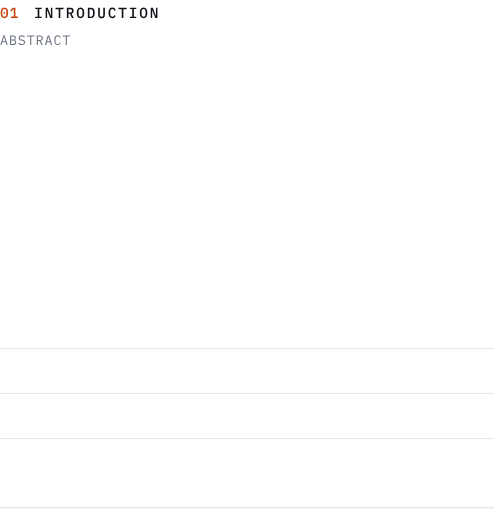
t = 0.00 s
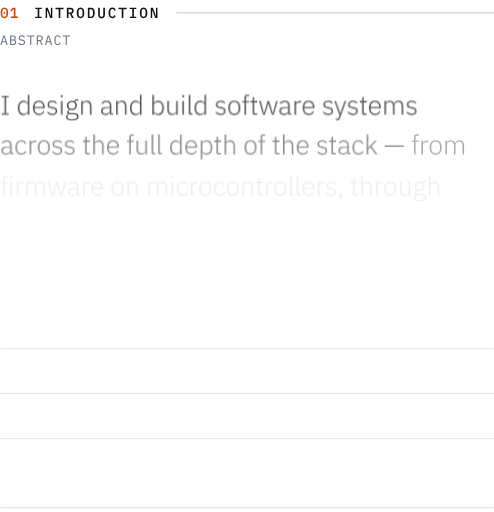
t = 0.35 s
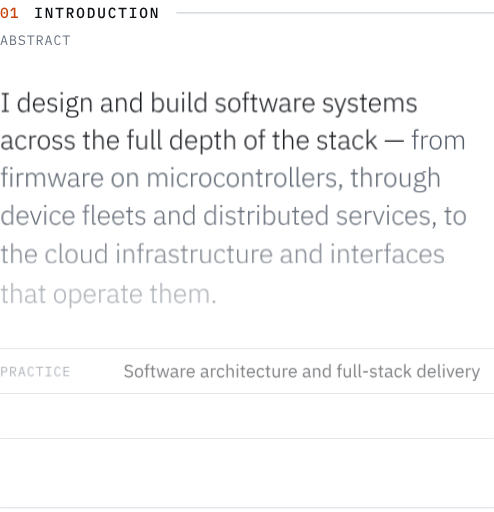
t = 0.70 s
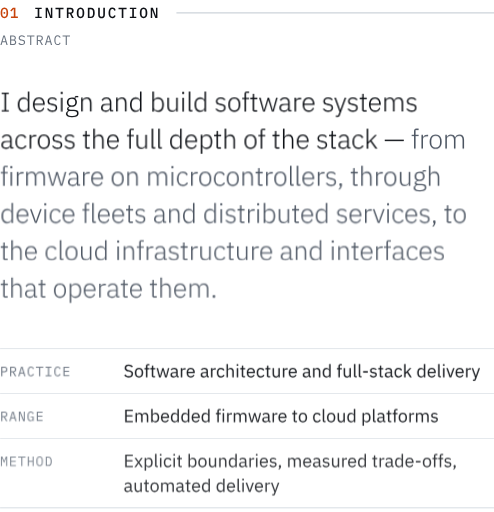
t = 1.05 s
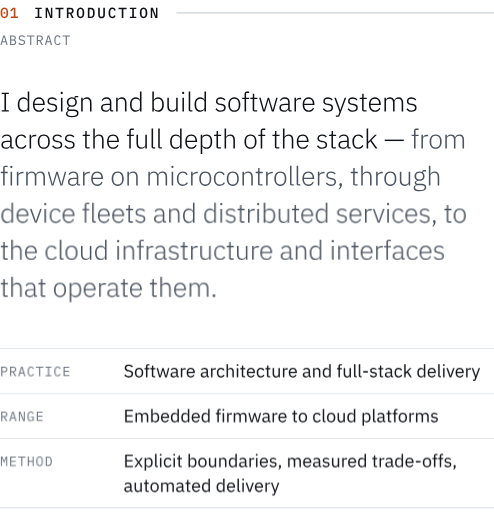
t = 1.40 s

The animated SVG that drew these frames (rendered in a browser with its animation timeline set to each time). Animation: 3 CSS @keyframes rules; one cycle of 1.40 s.

<svg xmlns="http://www.w3.org/2000/svg" width="440" height="456" viewBox="0 0 440 456" role="img" aria-labelledby="t d" fill="none"><title id="t">Introduction</title><desc id="d">I design and build software systems across the full depth of the stack, from firmware on microcontrollers, through device fleets and distributed services, to the cloud infrastructure and interfaces that operate them.</desc><style>.hdr-rule{stroke-dasharray:1200;stroke-dashoffset:0;animation:hdr 1.4s cubic-bezier(.16,.84,.24,1) .2s backwards}@keyframes hdr{from{stroke-dashoffset:1200}}.ln0{animation:up 1s cubic-bezier(.16,.84,.24,1) 0.15s backwards}.ln1{animation:up 1s cubic-bezier(.16,.84,.24,1) 0.24s backwards}.ln2{animation:up 1s cubic-bezier(.16,.84,.24,1) 0.33s backwards}.ln3{animation:up 1s cubic-bezier(.16,.84,.24,1) 0.42s backwards}.ln4{animation:up 1s cubic-bezier(.16,.84,.24,1) 0.51s backwards}.ln5{animation:up 1s cubic-bezier(.16,.84,.24,1) 0.6s backwards}.ft0{animation:fade .8s cubic-bezier(.16,.84,.24,1) 0.6s backwards}.ft1{animation:fade .8s cubic-bezier(.16,.84,.24,1) 0.7s backwards}.ft2{animation:fade .8s cubic-bezier(.16,.84,.24,1) 0.8s backwards}@keyframes up{from{opacity:0;transform:translateY(10px)}}@keyframes fade{from{opacity:0}}@media (prefers-reduced-motion:reduce){*,*::before,*::after{animation:none!important;transition:none!important}}</style><defs><path id="n1i" d="M300 12Q234 12 186-12Q137-37 106-83Q74-129 59-196Q44-263 44-349Q44-434 59-501Q74-569 106-615Q137-661 186-685Q234-710 300-710Q366-710 415-685Q463-661 495-615Q526-569 541-501Q556-434 556-349Q556-263 541-196Q526-129 495-83Q463-37 415-12Q366 12 300 12M300-80Q376-80 409-136Q441-193 441-289L441-409Q441-505 409-561Q376-618 300-618Q262-618 235-603Q208-589 191-561Q174-534 167-495Q159-457 159-409L159-289Q159-241 167-202Q174-164 191-136Q208-109 235-94Q262-80 300-80M300-290Q265-290 252-304Q238-318 238-338L238-360Q238-380 252-394Q265-408 300-408Q335-408 349-394Q362-380 362-360L362-338Q362-318 349-304Q335-290 300-290"/><path id="n1j" d="M565 0L88 0L88-93L284-93L284-616L276-616L114-443L45-505L223-698L396-698L396-93L565-93"/><path id="n10" d="M520 0L80 0L80-85L244-85L244-613L80-613L80-698L520-698L520-613L356-613L356-85L520-85"/><path id="n15" d="M384 0L179-537L170-537L170 0L72 0L72-698L216-698L421-161L430-161L430-698L528-698L528 0"/><path id="n1b" d="M575-604L356-604L356 0L244 0L244-604L25-604L25-698L575-698"/><path id="n19" d="M195-282L195 0L84 0L84-698L345-698Q445-698 498-642Q550-586 550-488Q550-408 511-356Q472-304 399-292L560 0L436 0L288-282L195-282M195-372L329-372Q433-372 433-467L433-510Q433-605 329-605L195-605"/><path id="n16" d="M300 12Q234 12 186-12Q137-37 106-83Q74-129 59-196Q44-263 44-349Q44-434 59-501Q74-569 106-615Q137-661 186-685Q234-710 300-710Q366-710 415-685Q463-661 495-615Q526-569 541-501Q556-434 556-349Q556-263 541-196Q526-129 495-83Q463-37 415-12Q366 12 300 12M300-81Q375-81 406-137Q437-194 437-291L437-408Q437-504 406-560Q375-617 300-617Q225-617 194-560Q163-504 163-408L163-290Q163-194 194-137Q225-81 300-81"/><path id="nv" d="M82 0L82-698L290-698Q424-698 489-609Q553-520 553-349Q553-178 489-89Q424 0 290 0L82 0M193-92L283-92Q360-92 398-143Q435-195 435-291L435-407Q435-503 398-554Q360-606 283-606L193-606"/><path id="n1c" d="M69-698L181-698L181-269Q181-226 184-191Q186-156 198-131Q210-107 234-94Q258-81 300-81Q342-81 366-94Q390-107 402-131Q414-156 417-191Q419-226 419-269L419-698L531-698L531-289Q531-214 523-157Q514-101 489-63Q464-26 419-7Q373 12 300 12Q227 12 182-7Q136-26 111-63Q86-101 78-157Q69-214 69-289"/><path id="nu" d="M320 12Q187 12 123-82Q58-176 58-349Q58-522 123-616Q187-710 320-710Q371-710 409-696Q446-683 473-659Q500-636 519-604Q537-573 549-537L448-503Q440-527 430-548Q420-569 405-584Q390-599 370-608Q349-617 319-617Q245-617 211-560Q177-504 177-408L177-290Q177-194 211-137Q245-81 319-81Q349-81 370-90Q390-99 405-114Q420-129 430-150Q440-171 448-195L549-161Q537-125 519-93Q500-62 473-38Q446-15 409-1Q371 12 320 12"/><path id="ms" d="M570 0L481 0L422-199L177-199L118 0L31 0L245-698L356-698L570 0M402-272L304-609L295-609L197-272"/><path id="mt" d="M88 0L88-698L325-698Q415-698 466-649Q517-600 517-518Q517-455 487-419Q456-383 408-368L408-365Q467-351 505-312Q543-274 543-201Q543-159 529-122Q515-85 490-58Q464-31 430-15Q395 0 355 0L88 0M172-73L330-73Q388-73 421-99Q454-125 454-179L454-220Q454-273 421-299Q388-326 330-326L172-326L172-73M172-395L316-395Q369-395 399-418Q429-442 429-490L429-529Q429-577 399-601Q369-625 316-625L172-625"/><path id="m1a" d="M298 12Q204 12 144-22Q84-57 45-111L106-161Q147-110 193-85Q238-60 301-60Q377-60 417-95Q457-130 457-193Q457-244 428-272Q399-301 327-313L249-326Q198-335 164-353Q129-371 108-396Q87-422 78-452Q69-483 69-516Q69-612 132-661Q195-710 302-710Q386-710 444-682Q501-654 536-603L477-552Q448-590 407-614Q366-638 301-638Q230-638 192-608Q154-578 154-518Q154-471 183-441Q211-412 285-399L360-386Q411-377 446-359Q481-341 503-316Q524-291 533-260Q542-229 542-195Q542-98 479-43Q415 12 298 12"/><path id="m1b" d="M575-625L342-625L342 0L258 0L258-625L25-625L25-698L575-698"/><path id="m19" d="M174-298L174 0L90 0L90-698L344-698Q441-698 492-645Q543-592 543-497Q543-412 499-361Q455-310 371-302L549 0L455 0L285-298L174-298M174-369L342-369Q395-369 425-395Q454-422 454-471L454-523Q454-572 425-598Q395-625 342-625L174-625"/><path id="mu" d="M323 12Q195 12 133-81Q70-174 70-349Q70-524 133-617Q195-710 323-710Q371-710 406-697Q441-684 466-662Q491-640 508-612Q525-585 538-557L466-524Q457-547 445-567Q433-588 417-603Q400-619 378-628Q355-637 323-637Q240-637 200-574Q159-511 159-406L159-292Q159-187 200-124Q240-61 323-61Q355-61 378-70Q400-79 417-94Q433-110 445-130Q457-151 466-174L538-141Q525-112 508-85Q491-58 466-36Q441-14 406-1Q371 12 323 12"/><path id="a11" d="M326-50L326 0L63 0L63-50L165-50L165-648L63-648L63-698L326-698L326-648L224-648L224-50"/><path id="a5" d="M481 0L424 0L424-82L421-82Q400-40 362-14Q323 12 265 12Q200 12 153-19Q105-51 80-111Q54-172 54-256Q54-341 80-401Q105-461 153-492Q200-524 265-524Q323-524 363-498Q402-473 421-430L424-430L424-740L481-740L481 0M278-39Q318-39 351-53Q384-68 404-94Q424-121 424-156L424-359Q424-393 404-418Q384-444 351-458Q318-473 278-473Q202-473 159-424Q115-375 115-292L115-220Q115-138 159-88Q202-39 278-39"/><path id="a6" d="M276 12Q208 12 158-20Q107-52 80-112Q52-172 52-256Q52-340 80-400Q107-460 157-492Q207-524 275-524Q341-524 389-492Q437-461 464-404Q491-347 491-272L491-245L112-245L112-220Q112-139 156-88Q200-38 279-38Q334-38 374-64Q413-91 434-141L476-113Q452-57 401-22Q349 12 276 12M275-476Q225-476 189-453Q152-430 132-389Q112-348 112-294L112-289L429-289L429-297Q429-351 410-391Q391-431 356-453Q321-476 275-476"/><path id="al" d="M238 12Q171 12 124-13Q76-39 41-86L83-119Q115-78 153-57Q191-37 242-37Q301-37 333-62Q365-88 365-134Q365-174 341-198Q316-222 260-230L218-237Q172-244 136-260Q100-276 81-305Q61-335 61-381Q61-453 111-488Q161-524 235-524Q278-524 310-514Q342-504 367-486Q391-468 410-445L372-410Q352-435 319-455Q286-475 232-475Q177-475 147-451Q116-427 116-384Q116-339 144-318Q171-298 226-289L267-283Q345-271 383-236Q420-202 420-140Q420-92 398-58Q376-24 336-6Q295 12 238 12"/><path id="ab" d="M121-651Q101-651 92-661Q82-671 82-687L82-697Q82-713 92-723Q101-733 121-733Q142-733 151-723Q160-713 160-697L160-687Q160-671 151-661Q142-651 121-651M150 0L93 0L93-512L150-512"/><path id="a8" d="M513 60Q513 112 485 146Q457 180 402 196Q347 212 267 212Q189 212 140 197Q91 181 69 152Q46 123 46 84Q46 41 70 15Q93-12 134-24L134-32Q110-42 98-59Q86-77 86-102Q86-139 111-159Q136-180 173-190L173-194Q128-215 103-254Q78-294 78-350Q78-402 101-441Q124-480 166-502Q208-524 264-524Q295-524 321-517Q346-511 367-499L367-524Q367-547 378-561Q389-576 414-576L502-576L502-526L398-526L398-477Q424-454 438-421Q451-389 451-350Q451-298 428-258Q405-219 363-197Q321-175 265-175Q251-175 238-177L212-181Q180-172 158-156Q136-141 136-115Q136-93 156-81Q176-69 218-69L337-69Q429-69 471-34Q513 0 513 60M458 64Q458 27 432 6Q405-16 337-16L171-16Q138-5 119 17Q100 39 100 72Q100 112 133 139Q166 165 233 165L297 165Q371 165 415 141Q458 116 458 64M265-222Q324-222 358-251Q391-281 391-334L391-366Q391-419 358-448Q324-478 265-478Q206-478 173-448Q139-419 139-366L139-334Q139-281 173-251Q206-222 265-222"/><path id="ag" d="M150-360L150 0L93 0L93-512L150-512L150-431L153-431Q170-471 206-497Q242-524 304-524Q386-524 432-473Q477-423 477-329L477 0L420 0L420-319Q420-397 387-435Q353-473 289-473Q253-473 221-460Q189-448 170-423Q150-398 150-360"/><path id="a1" d="M503-50L503 0L445 0Q422 0 407-9Q392-19 386-36Q379-53 379-76L379-81L375-81Q358-39 319-13Q280 12 220 12Q139 12 95-28Q51-68 51-139Q51-185 73-218Q94-251 140-269Q185-287 259-287L377-287L377-347Q377-411 344-443Q311-475 246-475Q196-475 162-453Q127-431 106-391L70-421Q91-465 135-494Q178-524 248-524Q337-524 386-479Q434-434 434-353L434-50L503-50M377-149L377-244L257-244Q181-244 146-219Q111-195 111-152L111-128Q111-84 144-60Q176-37 228-37Q270-37 304-50Q337-64 357-89Q377-115 377-149"/><path id="a3" d="M150 0L93 0L93-740L150-740L150-430L153-430Q172-473 212-498Q251-524 309-524Q375-524 422-492Q469-461 495-401Q520-341 520-256Q520-172 495-111Q469-51 422-19Q375 12 309 12Q251 12 213-14Q174-40 153-82L150-82L150 0M296-39Q373-39 416-88Q459-138 459-220L459-292Q459-375 416-424Q373-473 296-473Q257-473 224-458Q190-444 170-418Q150-393 150-359L150-156Q150-121 170-94Q190-68 224-53Q257-39 296-39"/><path id="an" d="M471 0L414 0L414-81L410-81Q396-45 361-16Q326 12 260 12Q179 12 133-38Q86-89 86-183L86-512L143-512L143-194Q143-116 177-77Q211-39 275-39Q311-39 343-51Q374-64 394-89Q414-114 414-153L414-512L471-512"/><path id="ae" d="M229-50L229 0L156 0Q125 0 109-17Q93-34 93-62L93-740L150-740L150-50"/><path id="ah" d="M276 12Q208 12 158-20Q108-52 80-112Q52-172 52-256Q52-340 80-400Q108-460 158-492Q208-524 276-524Q344-524 395-492Q445-460 473-400Q500-340 500-256Q500-172 473-112Q445-52 395-20Q344 12 276 12M276-39Q351-39 395-86Q439-134 439-224L439-288Q439-378 395-425Q351-473 276-473Q202-473 158-425Q114-378 114-288L114-224Q114-134 158-86Q202-39 276-39"/><path id="a7" d="M174 0L117 0L117-462L29-462L29-512L117-512L117-655Q117-694 137-717Q157-740 197-740L287-740L287-690L174-690L174-512L287-512L287-462L174-462"/><path id="am" d="M283-50L283 0L181 0Q151 0 135-17Q118-35 118-63L118-462L29-462L29-512L87-512Q108-512 116-521Q123-530 123-551L123-655L175-655L175-512L291-512L291-462L175-462L175-50"/><path id="ap" d="M246 0L177 0L33-512L89-512L159-253L212-51L214-51L273-253L350-512L402-512L481-253L540-51L542-51L594-253L665-512L719-512L575 0L505 0L424-271L376-431L374-431L327-271"/><path id="ak" d="M150-350L150 0L93 0L93-512L150-512L150-420L154-420Q164-445 183-465Q202-486 233-499Q263-512 307-512L341-512L341-456L296-456Q253-456 220-443Q187-430 169-406Q150-383 150-350"/><path id="ar" d="M241-59L283-176L404-512L461-512L220 144Q213 165 203 178Q193 190 177 195Q161 200 135 200L77 200L77 150L163 150L212 15L20-512L78-512L198-176L237-59"/><path id="af" d="M150-360L150 0L93 0L93-512L150-512L150-431L153-431Q169-469 202-496Q235-524 298-524Q353-524 396-498Q438-472 456-416L459-416Q473-461 513-492Q552-524 620-524Q701-524 745-473Q789-423 789-329L789 0L732 0L732-319Q732-396 701-434Q669-473 604-473Q569-473 538-460Q507-448 489-422Q470-397 470-359L470 0L413 0L413-319Q413-397 381-435Q349-473 285-473Q250-473 219-460Q188-448 169-423Q150-398 150-360"/><path id="a4" d="M274 12Q169 12 111-58Q52-129 52-256Q52-383 111-453Q169-524 274-524Q345-524 390-492Q434-461 456-411L408-387Q391-429 358-451Q324-473 274-473Q196-473 155-423Q114-374 114-292L114-220Q114-139 155-89Q196-39 274-39Q327-39 363-62Q399-85 421-128L463-100Q438-50 392-19Q345 12 274 12"/><path id="aa" d="M150 0L93 0L93-740L150-740L150-431L153-431Q170-471 206-497Q242-524 304-524Q386-524 432-473Q477-423 477-329L477 0L420 0L420-319Q420-397 387-435Q353-473 289-473Q253-473 221-460Q189-448 170-423Q150-398 150-360"/><path id="ai" d="M150 200L93 200L93-512L150-512L150-430L153-430Q172-473 212-498Q251-524 309-524Q375-524 422-492Q469-461 495-401Q520-341 520-256Q520-172 495-111Q469-51 422-19Q375 12 309 12Q251 12 213-14Q174-40 153-82L150-82L150 200M296-39Q373-39 416-88Q459-138 459-220L459-292Q459-375 416-424Q373-473 296-473Q257-473 224-458Q190-444 170-418Q150-393 150-359L150-156Q150-121 170-94Q190-68 224-53Q257-39 296-39"/><path id="ad" d="M150 0L93 0L93-740L150-740L150-251L153-251L233-336L403-512L473-512L272-304L495 0L425 0L231-268L150-186"/><path id="a1x" d="M744-331L744-278L36-278L36-331"/><path id="a22" d="M130-92Q155-92 167-79Q178-66 178-46L178-33Q178 8 155 56Q131 104 92 138L44 138Q77 104 95 72Q112 40 118 7Q99 4 91-7Q82-18 82-34L82-46Q82-66 94-79Q105-92 130-92"/><path id="ao" d="M456-512L271 0L204 0L21-512L78-512L179-232L237-61L241-61L299-232L401-512"/><path id="a1z" d="M130 9Q106 9 94-3Q82-16 82-36L82-47Q82-67 94-79Q106-92 130-92Q155-92 167-79Q178-67 178-47L178-36Q178-16 167-3Q155 9 130 9"/><path id="b1b" d="M289 12Q205 12 145-20Q84-53 42-110L104-162Q141-113 186-87Q231-62 292-62Q367-62 407-98Q446-134 446-194Q446-227 433-250Q420-273 392-288Q363-304 317-314L260-327Q197-342 153-366Q109-390 86-428Q63-466 63-519Q63-581 92-623Q121-666 174-688Q226-710 294-710Q373-710 430-681Q486-652 525-596L462-550Q434-590 393-613Q351-636 290-636Q223-636 185-607Q146-578 146-522Q146-489 161-467Q175-445 204-430Q233-416 277-406L334-393Q402-378 445-352Q488-326 509-288Q529-250 529-198Q529-134 500-87Q471-40 418-14Q364 12 289 12"/><path id="bh" d="M280 12Q211 12 159-21Q106-55 77-115Q47-176 47-258Q47-340 77-400Q106-461 159-494Q211-528 280-528Q349-528 402-494Q454-461 484-400Q513-340 513-258Q513-176 484-115Q454-55 402-21Q349 12 280 12M280-59Q345-59 386-99Q427-139 427-221L427-295Q427-377 386-417Q345-457 280-457Q216-457 175-417Q133-377 133-295L133-221Q133-139 175-99Q216-59 280-59"/><path id="b7" d="M193 0L113 0L113-446L29-446L29-516L113-516L113-620Q113-673 141-706Q169-740 226-740L304-740L304-670L193-670L193-516L304-516L304-446L193-446"/><path id="bm" d="M299-70L299 0L199 0Q158 0 136-24Q114-48 114-85L114-446L29-446L29-516L77-516Q103-516 113-526Q122-537 122-563L122-659L194-659L194-516L307-516L307-446L194-446L194-70"/><path id="bp" d="M266 0L169 0L31-516L109-516L164-293L219-67L221-67L284-293L349-516L420-516L487-293L551-67L553-67L606-293L662-516L737-516L600 0L501 0L429-248L384-405L382-405L338-248"/><path id="b1" d="M505-70L505 0L460 0Q428 0 408-13Q388-27 379-51Q373-66 371-84L366-84Q350-37 311-12Q271 12 217 12Q135 12 90-30Q44-72 44-144Q44-193 68-226Q92-260 141-277Q189-295 264-295L366-295L366-346Q366-401 336-430Q306-459 244-459Q198-459 166-438Q134-417 113-382L65-427Q86-468 132-498Q178-528 248-528Q341-528 394-482Q446-436 446-354L446-70L505-70M366-150L366-235L260-235Q192-235 160-215Q128-195 128-157L128-136Q128-98 156-77Q184-56 230-56Q270-56 301-68Q331-81 349-102Q366-124 366-150"/><path id="bk" d="M165-350L165 0L85 0L85-516L165-516L165-421L170-421Q179-446 198-467Q217-489 247-502Q277-516 319-516L350-516L350-436L303-436Q260-436 229-424Q198-413 182-394Q165-375 165-350"/><path id="b6" d="M279 12Q209 12 157-21Q105-55 76-115Q47-176 47-258Q47-340 76-400Q105-461 157-494Q209-528 279-528Q348-528 398-495Q448-463 475-406Q502-349 502-276L502-238L131-238L131-214Q131-147 172-102Q212-58 284-58Q333-58 370-81Q406-104 426-147L483-106Q458-54 405-21Q352 12 279 12M279-461Q236-461 203-441Q169-421 150-385Q131-350 131-305L131-298L416-298L416-309Q416-355 399-389Q382-423 351-442Q320-461 279-461"/><path id="b4" d="M277 12Q168 12 108-61Q47-134 47-258Q47-382 108-455Q168-528 277-528Q354-528 401-494Q448-460 470-407L403-373Q389-413 357-435Q324-457 277-457Q206-457 170-413Q133-370 133-302L133-214Q133-147 170-103Q206-59 277-59Q326-59 361-82Q396-105 417-149L475-110Q450-55 401-21Q351 12 277 12"/><path id="ba" d="M165 0L85 0L85-740L165-740L165-432L169-432Q188-476 223-502Q257-528 315-528Q395-528 442-476Q488-425 488-331L488 0L408 0L408-317Q408-386 379-421Q349-456 291-456Q259-456 230-445Q201-435 183-413Q165-391 165-358"/><path id="bb" d="M125-637Q100-637 88-649Q76-662 76-682L76-695Q76-715 88-727Q100-740 125-740Q151-740 163-727Q174-715 174-695L174-682Q174-662 163-649Q151-637 125-637M165 0L85 0L85-516L165-516"/><path id="bn" d="M483 0L403 0L403-84L399-84Q384-47 352-17Q319 12 254 12Q175 12 128-39Q80-91 80-185L80-516L160-516L160-199Q160-130 190-95Q220-60 278-60Q310-60 339-70Q367-81 385-103Q403-125 403-159L403-516L483-516"/><path id="bg" d="M165-358L165 0L85 0L85-516L165-516L165-432L169-432Q188-476 223-502Q257-528 315-528Q395-528 442-476Q488-425 488-331L488 0L408 0L408-317Q408-386 379-421Q349-456 291-456Q259-456 230-445Q201-435 183-413Q165-391 165-358"/><path id="b5" d="M495 0L415 0L415-84L411-84Q388-36 351-12Q313 12 260 12Q196 12 149-21Q101-54 76-115Q50-176 50-258Q50-341 76-401Q101-462 149-495Q196-528 260-528Q313-528 352-504Q391-481 411-432L415-432L415-740L495-740L495 0M282-60Q319-60 349-72Q379-85 397-108Q415-132 415-165L415-357Q415-386 397-408Q379-430 349-443Q319-456 282-456Q215-456 176-413Q136-371 136-302L136-214Q136-145 176-102Q215-60 282-60"/><path id="be" d="M241-70L241 0L170 0Q129 0 107-23Q85-47 85-83L85-740L165-740L165-70"/><path id="b1v" d="M330-347L330-261L69-261L69-347"/><path id="bl" d="M240 12Q169 12 120-15Q71-43 36-89L93-135Q123-98 160-77Q197-56 246-56Q297-56 326-78Q354-100 354-140Q354-170 335-192Q315-214 264-221L223-227Q176-234 138-250Q100-267 79-297Q57-328 57-376Q57-453 110-490Q162-528 241-528Q283-528 316-518Q348-508 374-489Q400-471 421-445L368-397Q351-421 318-440Q285-460 235-460Q186-460 160-438Q134-417 134-380Q134-343 160-325Q185-308 233-300L273-294Q359-281 395-244Q431-208 431-149Q431-99 408-63Q385-27 342-7Q299 12 240 12"/><path id="bd" d="M165 0L85 0L85-740L165-740L165-271L169-271L248-359L394-516L491-516L300-312L510 0L413 0L242-263L165-184"/><path id="bo" d="M474-516L292 0L199 0L18-516L98-516L188-260L244-84L249-84L305-260L397-516"/><path id="br" d="M250-81L278-165L403-516L482-516L251 120Q240 151 227 169Q213 186 191 193Q169 200 131 200L90 200L90 130L171 130L210 20L17-516L97-516L221-165L245-81"/><path id="m17" d="M174 0L90 0L90-698L344-698Q441-698 492-645Q543-592 543-497Q543-402 492-349Q441-296 344-296L174-296L174 0M174-625L174-369L342-369Q395-369 425-395Q454-422 454-471L454-523Q454-572 425-598Q395-625 342-625"/><path id="m10" d="M516 0L84 0L84-67L258-67L258-631L84-631L84-698L516-698L516-631L342-631L342-67L516-67"/><path id="mw" d="M520 0L90 0L90-698L520-698L520-625L174-625L174-390L508-390L508-317L174-317L174-73L520-73"/><path id="bx" d="M519-74L519 0L93 0L93-698L519-698L519-624L177-624L177-390L499-390L499-316L177-316L177-74"/><path id="bf" d="M165-358L165 0L85 0L85-516L165-516L165-432L169-432Q186-472 217-500Q248-528 308-528Q359-528 402-503Q445-479 466-423L468-423Q482-465 521-496Q559-528 625-528Q704-528 749-476Q793-425 793-331L793 0L713 0L713-317Q713-385 686-420Q659-456 600-456Q569-456 541-445Q513-435 496-413Q479-391 479-358L479 0L399 0L399-317Q399-386 372-421Q345-456 288-456Q257-456 229-445Q200-435 183-413Q165-391 165-358"/><path id="b3" d="M165 0L85 0L85-740L165-740L165-432L169-432Q189-481 228-504Q267-528 320-528Q385-528 432-495Q479-462 505-401Q530-341 530-258Q530-176 505-115Q479-54 432-21Q385 12 320 12Q267 12 230-12Q192-36 169-84L165-84L165 0M298-60Q366-60 405-102Q444-145 444-214L444-302Q444-371 405-413Q366-456 298-456Q262-456 232-443Q201-430 183-408Q165-386 165-357L165-165Q165-132 183-108Q201-85 232-72Q262-60 298-60"/><path id="bi" d="M165 200L85 200L85-516L165-516L165-432L169-432Q189-481 228-504Q267-528 320-528Q385-528 432-495Q479-462 505-401Q530-341 530-258Q530-176 505-115Q479-54 432-21Q385 12 320 12Q267 12 230-12Q192-36 169-84L165-84L165 200M298-60Q366-60 405-102Q444-145 444-214L444-302Q444-371 405-413Q366-456 298-456Q262-456 232-443Q201-430 183-408Q165-386 165-357L165-165Q165-132 183-108Q201-85 232-72Q262-60 298-60"/><path id="m15" d="M401 0L163-588L156-588L156 0L80 0L80-698L199-698L437-110L444-110L444-698L520-698L520 0"/><path id="my" d="M444 0L444-93L439-93Q430-73 418-54Q406-35 388-20Q369-6 343 3Q317 12 281 12Q167 12 112-80Q56-172 56-344Q56-524 117-617Q178-710 305-710Q354-710 390-697Q426-684 452-662Q477-640 494-612Q511-585 522-557L450-524Q441-547 430-567Q418-588 402-603Q385-619 362-628Q339-637 308-637Q224-637 185-574Q145-511 145-406L145-298Q145-245 153-201Q161-158 180-126Q198-94 228-76Q257-59 300-59Q368-59 406-100Q444-141 444-206L444-278L297-278L297-345L522-345L522 0"/><path id="bq" d="M110 0L21 0L212-260L29-516L123-516L254-324L257-324L393-516L482-516L300-266L486 0L392 0L258-202L255-202"/><path id="b22" d="M136-117Q168-117 183-100Q197-84 197-58L197-44Q197-4 173 46Q149 96 106 133L39 133Q69 101 88 73Q106 44 114 9Q94 4 85-10Q75-24 75-44L75-58Q75-84 90-100Q105-117 136-117"/><path id="m14" d="M455 0L455-350L455-571L447-571L300-212L153-571L145-571L145-350L145 0L68 0L68-698L176-698L299-390L305-390L428-698L532-698L532 0"/><path id="mz" d="M436 0L436-317L164-317L164 0L80 0L80-698L164-698L164-390L436-390L436-698L520-698L520 0"/><path id="m16" d="M300 12Q236 12 190-12Q144-37 114-83Q84-129 70-196Q56-263 56-349Q56-434 70-501Q84-569 114-615Q144-661 190-685Q236-710 300-710Q364-710 410-685Q456-661 486-615Q516-569 530-501Q544-434 544-349Q544-263 530-196Q516-129 486-83Q456-37 410-12Q364 12 300 12M300-61Q342-61 371-77Q400-94 419-124Q438-154 447-196Q455-239 455-292L455-406Q455-458 447-501Q438-544 419-574Q400-604 371-620Q342-637 300-637Q258-637 229-620Q200-604 181-574Q162-544 154-501Q145-458 145-406L145-292Q145-239 154-196Q162-154 181-124Q200-94 229-77Q258-61 300-61"/><path id="mv" d="M95 0L95-698L290-698Q418-698 481-610Q544-522 544-349Q544-176 481-88Q418 0 290 0L95 0M179-73L286-73Q370-73 413-131Q455-189 455-295L455-403Q455-509 413-567Q370-625 286-625L179-625"/></defs><g fill="#C7430B" transform="translate(0 16) scale(0.013)"><use href="#n1i"/><use href="#n1j" x="660"/></g><g fill="#0E1116" transform="translate(30.38 16) scale(0.013)"><use href="#n10"/><use href="#n15" x="720"/><use href="#n1b" x="1440"/><use href="#n19" x="2160"/><use href="#n16" x="2880"/><use href="#nv" x="3600"/><use href="#n1c" x="4320"/><use href="#nu" x="5040"/><use href="#n1b" x="5760"/><use href="#n10" x="6480"/><use href="#n16" x="7200"/><use href="#n15" x="7920"/></g><path d="M157.14 11.5H440" stroke="#CDD3DA" class="hdr-rule"/><g fill="#6B7480" transform="translate(0 40) scale(0.012)"><use href="#ms"/><use href="#mt" x="660"/><use href="#m1a" x="1320"/><use href="#m1b" x="1980"/><use href="#m19" x="2640"/><use href="#ms" x="3300"/><use href="#mu" x="3960"/><use href="#m1b" x="4620"/></g><g class="ln0"><g fill="#0E1116" transform="translate(0 99.28) scale(0.024)"><use href="#a11"/><use href="#a5" x="605"/><use href="#a6" x="1169"/><use href="#al" x="1702"/><use href="#ab" x="2169"/><use href="#a8" x="2402"/><use href="#ag" x="2920"/><use href="#a1" x="3699"/><use href="#ag" x="4217"/><use href="#a5" x="4770"/><use href="#a3" x="5560"/><use href="#an" x="6124"/><use href="#ab" x="6677"/><use href="#ae" x="6910"/><use href="#a5" x="7164"/><use href="#al" x="7954"/><use href="#ah" x="8421"/><use href="#a7" x="8959"/><use href="#am" x="9260"/><use href="#ap" x="9585"/><use href="#a1" x="10317"/><use href="#ak" x="10835"/><use href="#a6" x="11179"/><use href="#al" x="11938"/><use href="#ar" x="12388"/><use href="#al" x="12857"/><use href="#am" x="13320"/><use href="#a6" x="13641"/><use href="#af" x="14174"/><use href="#al" x="15039"/></g></g><g class="ln1"><g fill="#0E1116" transform="translate(0 132.28) scale(0.024)"><use href="#a1"/><use href="#a4" x="518"/><use href="#ak" x="1005"/><use href="#ah" x="1349"/><use href="#al" x="1891"/><use href="#al" x="2350"/><use href="#am" x="3043"/><use href="#aa" x="3368"/><use href="#a6" x="3921"/><use href="#a7" x="4680"/><use href="#an" x="4979"/><use href="#ae" x="5532"/><use href="#ae" x="5779"/><use href="#a5" x="6259"/><use href="#a6" x="6823"/><use href="#ai" x="7356"/><use href="#am" x="7916"/><use href="#aa" x="8241"/><use href="#ah" x="9020"/><use href="#a7" x="9558"/><use href="#am" x="10083"/><use href="#aa" x="10408"/><use href="#a6" x="10961"/><use href="#al" x="11720"/><use href="#am" x="12183"/><use href="#a1" x="12508"/><use href="#a4" x="13026"/><use href="#ad" x="13513"/><use href="#a1x" x="14242"/></g><g fill="#4A5360" transform="translate(365.95 132.28) scale(0.024)"><use href="#a7"/><use href="#ak" x="299"/><use href="#ah" x="643"/><use href="#af" x="1185"/></g></g><g class="ln2"><g fill="#4A5360" transform="translate(0 165.28) scale(0.024)"><use href="#a7"/><use href="#ab" x="299"/><use href="#ak" x="532"/><use href="#af" x="879"/><use href="#ap" x="1739"/><use href="#a1" x="2471"/><use href="#ak" x="2989"/><use href="#a6" x="3333"/><use href="#ah" x="4092"/><use href="#ag" x="4634"/><use href="#af" x="5413"/><use href="#ab" x="6278"/><use href="#a4" x="6511"/><use href="#ak" x="6998"/><use href="#ah" x="7342"/><use href="#a4" x="7884"/><use href="#ah" x="8363"/><use href="#ag" x="8905"/><use href="#am" x="9458"/><use href="#ak" x="9783"/><use href="#ah" x="10127"/><use href="#ae" x="10669"/><use href="#ae" x="10916"/><use href="#a6" x="11170"/><use href="#ak" x="11703"/><use href="#al" x="12050"/><use href="#a22" x="12512"/><use href="#am" x="12988"/><use href="#aa" x="13313"/><use href="#ak" x="13866"/><use href="#ah" x="14210"/><use href="#an" x="14752"/><use href="#a8" x="15305"/><use href="#aa" x="15823"/></g></g><g class="ln3"><g fill="#4A5360" transform="translate(0 198.28) scale(0.024)"><use href="#a5"/><use href="#a6" x="564"/><use href="#ao" x="1092"/><use href="#ab" x="1558"/><use href="#a4" x="1791"/><use href="#a6" x="2270"/><use href="#a7" x="3029"/><use href="#ae" x="3328"/><use href="#a6" x="3582"/><use href="#a6" x="4115"/><use href="#am" x="4648"/><use href="#al" x="4973"/><use href="#a1" x="5666"/><use href="#ag" x="6184"/><use href="#a5" x="6737"/><use href="#a5" x="7527"/><use href="#ab" x="8091"/><use href="#al" x="8324"/><use href="#am" x="8787"/><use href="#ak" x="9112"/><use href="#ab" x="9459"/><use href="#a3" x="9692"/><use href="#an" x="10256"/><use href="#am" x="10809"/><use href="#a6" x="11130"/><use href="#a5" x="11663"/><use href="#al" x="12453"/><use href="#a6" x="12920"/><use href="#ak" x="13453"/><use href="#ao" x="13814"/><use href="#ab" x="14280"/><use href="#a4" x="14513"/><use href="#a6" x="14992"/><use href="#al" x="15525"/><use href="#a22" x="15987"/><use href="#am" x="16463"/><use href="#ah" x="16784"/></g></g><g class="ln4"><g fill="#4A5360" transform="translate(0 231.28) scale(0.024)"><use href="#am"/><use href="#aa" x="325"/><use href="#a6" x="878"/><use href="#a4" x="1637"/><use href="#ae" x="2124"/><use href="#ah" x="2378"/><use href="#an" x="2920"/><use href="#a5" x="3473"/><use href="#ab" x="4263"/><use href="#ag" x="4496"/><use href="#a7" x="5049"/><use href="#ak" x="5348"/><use href="#a1" x="5693"/><use href="#al" x="6211"/><use href="#am" x="6674"/><use href="#ak" x="6999"/><use href="#an" x="7346"/><use href="#a4" x="7899"/><use href="#am" x="8386"/><use href="#an" x="8711"/><use href="#ak" x="9264"/><use href="#a6" x="9608"/><use href="#a1" x="10367"/><use href="#ag" x="10885"/><use href="#a5" x="11438"/><use href="#ab" x="12228"/><use href="#ag" x="12461"/><use href="#am" x="13014"/><use href="#a6" x="13335"/><use href="#ak" x="13868"/><use href="#a7" x="14223"/><use href="#a1" x="14522"/><use href="#a4" x="15040"/><use href="#a6" x="15519"/><use href="#al" x="16052"/></g></g><g class="ln5"><g fill="#4A5360" transform="translate(0 264.28) scale(0.024)"><use href="#am"/><use href="#aa" x="325"/><use href="#a1" x="878"/><use href="#am" x="1398"/><use href="#ah" x="1949"/><use href="#ai" x="2491"/><use href="#a6" x="3055"/><use href="#ak" x="3588"/><use href="#a1" x="3933"/><use href="#am" x="4453"/><use href="#a6" x="4774"/><use href="#am" x="5533"/><use href="#aa" x="5858"/><use href="#a6" x="6411"/><use href="#af" x="6944"/><use href="#a1z" x="7809"/></g></g><path d="M0 310.5H440" stroke="#E4E8EC"/><g class="ft0"><g fill="#6B7480" transform="translate(0 335) scale(0.012)"><use href="#m17"/><use href="#m19" x="660"/><use href="#ms" x="1320"/><use href="#mu" x="1980"/><use href="#m1b" x="2640"/><use href="#m10" x="3300"/><use href="#mu" x="3960"/><use href="#mw" x="4620"/></g><g fill="#0E1116" transform="translate(110 336) scale(0.016)"><use href="#b1b"/><use href="#bh" x="581"/><use href="#b7" x="1135"/><use href="#bm" x="1459"/><use href="#bp" x="1810"/><use href="#b1" x="2569"/><use href="#bk" x="3103"/><use href="#b6" x="3465"/><use href="#b1" x="4250"/><use href="#bk" x="4784"/><use href="#b4" x="5146"/><use href="#ba" x="5649"/><use href="#bb" x="6217"/><use href="#bm" x="6467"/><use href="#b6" x="6814"/><use href="#b4" x="7363"/><use href="#bm" x="7866"/><use href="#bn" x="8217"/><use href="#bk" x="8785"/><use href="#b6" x="9147"/><use href="#b1" x="9932"/><use href="#bg" x="10466"/><use href="#b5" x="11034"/><use href="#b7" x="11850"/><use href="#bn" x="12174"/><use href="#be" x="12742"/><use href="#be" x="13009"/><use href="#b1v" x="13271"/><use href="#bl" x="13670"/><use href="#bm" x="14150"/><use href="#b1" x="14501"/><use href="#b4" x="15035"/><use href="#bd" x="15538"/><use href="#b5" x="16301"/><use href="#b6" x="16881"/><use href="#be" x="17430"/><use href="#bb" x="17702"/><use href="#bo" x="17952"/><use href="#b6" x="18436"/><use href="#bk" x="18985"/><use href="#br" x="19362"/></g></g><path d="M0 350.5H440" stroke="#E4E8EC"/><g class="ft1"><g fill="#6B7480" transform="translate(0 375) scale(0.012)"><use href="#m19"/><use href="#ms" x="660"/><use href="#m15" x="1320"/><use href="#my" x="1980"/><use href="#mw" x="2640"/></g><g fill="#0E1116" transform="translate(110 376) scale(0.016)"><use href="#bx"/><use href="#bf" x="583"/><use href="#b3" x="1456"/><use href="#b6" x="2036"/><use href="#b5" x="2585"/><use href="#b5" x="3165"/><use href="#b6" x="3745"/><use href="#b5" x="4294"/><use href="#b7" x="5110"/><use href="#bb" x="5434"/><use href="#bk" x="5684"/><use href="#bf" x="6051"/><use href="#bp" x="6919"/><use href="#b1" x="7678"/><use href="#bk" x="8212"/><use href="#b6" x="8574"/><use href="#bm" x="9359"/><use href="#bh" x="9706"/><use href="#b4" x="10502"/><use href="#be" x="11005"/><use href="#bh" x="11277"/><use href="#bn" x="11837"/><use href="#b5" x="12405"/><use href="#bi" x="13221"/><use href="#be" x="13801"/><use href="#b1" x="14073"/><use href="#bm" x="14607"/><use href="#b7" x="14948"/><use href="#bh" x="15268"/><use href="#bk" x="15828"/><use href="#bf" x="16195"/><use href="#bl" x="17068"/></g></g><path d="M0 390.5H440" stroke="#E4E8EC"/><g class="ft2"><g fill="#6B7480" transform="translate(0 415) scale(0.012)"><use href="#m14"/><use href="#mw" x="660"/><use href="#m1b" x="1320"/><use href="#mz" x="1980"/><use href="#m16" x="2640"/><use href="#mv" x="3300"/></g><g fill="#0E1116" transform="translate(110 416) scale(0.016)"><use href="#bx"/><use href="#bq" x="583"/><use href="#bi" x="1090"/><use href="#be" x="1670"/><use href="#bb" x="1942"/><use href="#b4" x="2192"/><use href="#bb" x="2695"/><use href="#bm" x="2945"/><use href="#b3" x="3532"/><use href="#bh" x="4112"/><use href="#bn" x="4672"/><use href="#bg" x="5240"/><use href="#b5" x="5808"/><use href="#b1" x="6388"/><use href="#bk" x="6922"/><use href="#bb" x="7289"/><use href="#b6" x="7539"/><use href="#bl" x="8088"/><use href="#b22" x="8570"/><use href="#bf" x="9078"/><use href="#b6" x="9951"/><use href="#b1" x="10500"/><use href="#bl" x="11034"/><use href="#bn" x="11521"/><use href="#bk" x="12089"/><use href="#b6" x="12451"/><use href="#b5" x="13000"/><use href="#bm" x="13816"/><use href="#bk" x="14167"/><use href="#b1" x="14530"/><use href="#b5" x="15064"/><use href="#b6" x="15644"/><use href="#b1v" x="16203"/><use href="#bh" x="16612"/><use href="#b7" x="17166"/><use href="#b7" x="17490"/><use href="#bl" x="17814"/><use href="#b22" x="18296"/></g><g fill="#0E1116" transform="translate(110 438) scale(0.016)"><use href="#b1"/><use href="#bn" x="534"/><use href="#bm" x="1102"/><use href="#bh" x="1449"/><use href="#bf" x="2009"/><use href="#b1" x="2882"/><use href="#bm" x="3416"/><use href="#b6" x="3763"/><use href="#b5" x="4312"/><use href="#b5" x="5128"/><use href="#b6" x="5708"/><use href="#be" x="6257"/><use href="#bb" x="6529"/><use href="#bo" x="6779"/><use href="#b6" x="7263"/><use href="#bk" x="7812"/><use href="#br" x="8189"/></g></g><path d="M0 452.5H440" stroke="#E4E8EC"/></svg>
